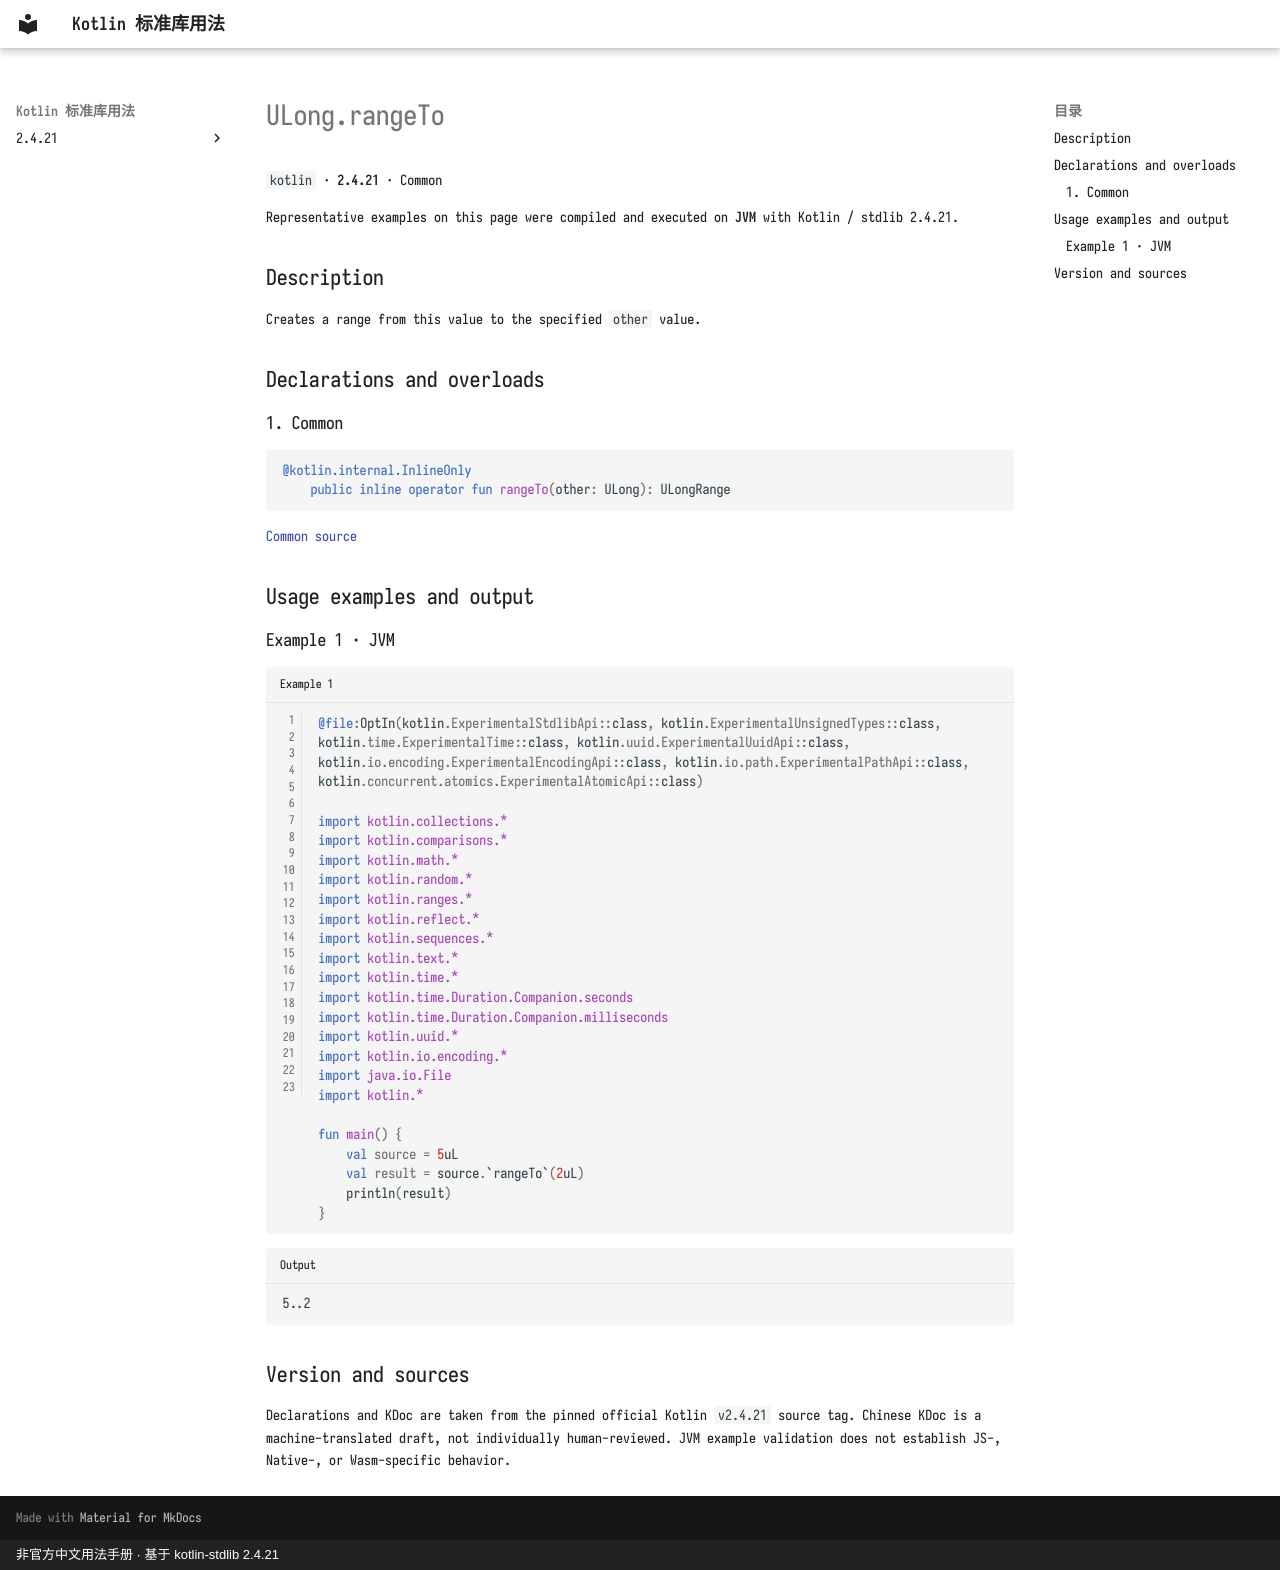

repository: oooooooko/kotlin-stdlib-docs · page: en/api/kotlin/ulong-rangeto--85f72828/index.html · generator: mkdocs · copyright: 非官方中文用法手册 · 基于 kotlin-stdlib 2.4.21

# ULong.rangeTo

`kotlin` · **2.4.21** · Common

Representative examples on this page were compiled and executed on **JVM** with Kotlin / stdlib 2.4.21.

## Description

Creates a range from this value to the specified `other` value.

## Declarations and overloads

### 1. Common

```kotlin
@kotlin.internal.InlineOnly
    public inline operator fun rangeTo(other: ULong): ULongRange
```

[Common source](https://github.com/JetBrains/kotlin/blob/v2.4.21/libraries/stdlib/unsigned/src/kotlin/ULong.kt#L276)

## Usage examples and output

### Example 1 · JVM

```kotlin title="Example 1" linenums="1"
@file:OptIn(kotlin.ExperimentalStdlibApi::class, kotlin.ExperimentalUnsignedTypes::class, kotlin.time.ExperimentalTime::class, kotlin.uuid.ExperimentalUuidApi::class, kotlin.io.encoding.ExperimentalEncodingApi::class, kotlin.io.path.ExperimentalPathApi::class, kotlin.concurrent.atomics.ExperimentalAtomicApi::class)

import kotlin.collections.*
import kotlin.comparisons.*
import kotlin.math.*
import kotlin.random.*
import kotlin.ranges.*
import kotlin.reflect.*
import kotlin.sequences.*
import kotlin.text.*
import kotlin.time.*
import kotlin.time.Duration.Companion.seconds
import kotlin.time.Duration.Companion.milliseconds
import kotlin.uuid.*
import kotlin.io.encoding.*
import java.io.File
import kotlin.*

fun main() {
    val source = 5uL
    val result = source.`rangeTo`(2uL)
    println(result)
}
```

```text title="Output"
5..2
```

## Version and sources

Declarations and KDoc are taken from the pinned official Kotlin `v2.4.21` source tag. Chinese KDoc is a machine-translated draft, not individually human-reviewed. JVM example validation does not establish JS-, Native-, or Wasm-specific behavior.
